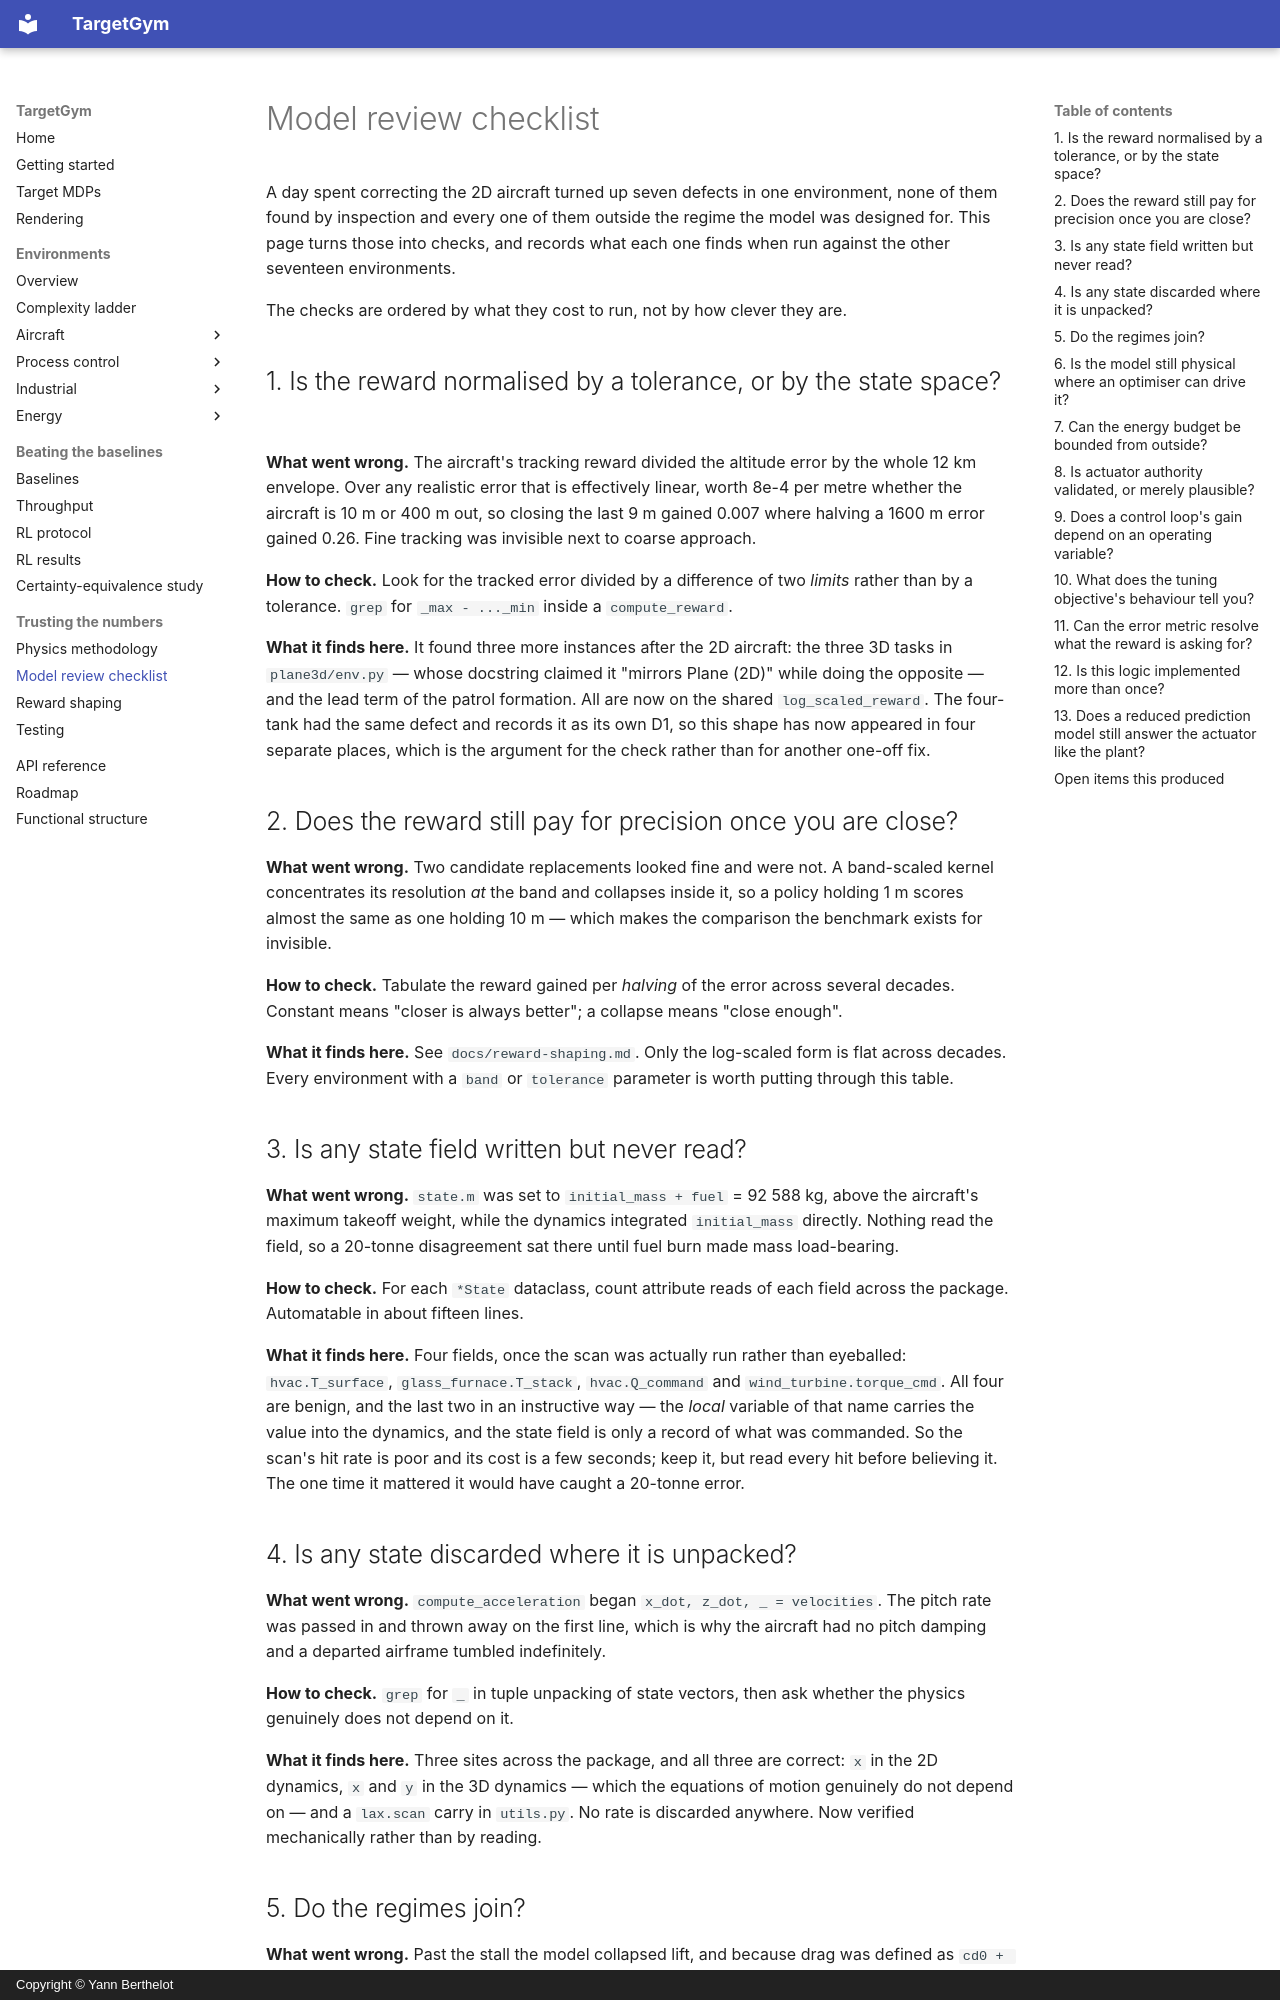

repository: YannBerthelot/PlaneEnv · page: model-review-checklist/index.html · generator: mkdocs · copyright: Copyright © Yann Berthelot

# Model review checklist

A day spent correcting the 2D aircraft turned up seven defects in one
environment, none of them found by inspection and every one of them outside the
regime the model was designed for. This page turns those into checks, and
records what each one finds when run against the other seventeen environments.

The checks are ordered by what they cost to run, not by how clever they are.

## 1. Is the reward normalised by a tolerance, or by the state space?

**What went wrong.** The aircraft's tracking reward divided the altitude error
by the whole 12 km envelope. Over any realistic error that is effectively
linear, worth 8e-4 per metre whether the aircraft is 10 m or 400 m out, so
closing the last 9 m gained 0.007 where halving a 1600 m error gained 0.26. Fine
tracking was invisible next to coarse approach.

**How to check.** Look for the tracked error divided by a difference of two
*limits* rather than by a tolerance. `grep` for `_max - ..._min` inside a
`compute_reward`.

**What it finds here.** It found three more instances after the 2D aircraft: the
three 3D tasks in `plane3d/env.py` — whose docstring claimed it "mirrors Plane
(2D)" while doing the opposite — and the lead term of the patrol formation. All
are now on the shared `log_scaled_reward`. The four-tank had the same defect and
records it as its own D1, so this shape has now appeared in four separate
places, which is the argument for the check rather than for another one-off fix.

## 2. Does the reward still pay for precision once you are close?

**What went wrong.** Two candidate replacements looked fine and were not. A
band-scaled kernel concentrates its resolution *at* the band and collapses
inside it, so a policy holding 1 m scores almost the same as one holding 10 m —
which makes the comparison the benchmark exists for invisible.

**How to check.** Tabulate the reward gained per *halving* of the error across
several decades. Constant means "closer is always better"; a collapse means
"close enough".

**What it finds here.** See `docs/reward-shaping.md`. Only the log-scaled form
is flat across decades. Every environment with a `band` or `tolerance`
parameter is worth putting through this table.

## 3. Is any state field written but never read?

**What went wrong.** `state.m` was set to `initial_mass + fuel` = 92 588 kg,
above the aircraft's maximum takeoff weight, while the dynamics integrated
`initial_mass` directly. Nothing read the field, so a 20-tonne disagreement sat
there until fuel burn made mass load-bearing.

**How to check.** For each `*State` dataclass, count attribute reads of each
field across the package. Automatable in about fifteen lines.

**What it finds here.** Four fields, once the scan was actually run rather than
eyeballed: `hvac.T_surface`, `glass_furnace.T_stack`, `hvac.Q_command` and
`wind_turbine.torque_cmd`. All four are benign, and the last two in an
instructive way — the *local* variable of that name carries the value into the
dynamics, and the state field is only a record of what was commanded. So the
scan's hit rate is poor and its cost is a few seconds; keep it, but read every
hit before believing it. The one time it mattered it would have caught a
20-tonne error.

## 4. Is any state discarded where it is unpacked?

**What went wrong.** `compute_acceleration` began `x_dot, z_dot, _ = velocities`.
The pitch rate was passed in and thrown away on the first line, which is why the
aircraft had no pitch damping and a departed airframe tumbled indefinitely.

**How to check.** `grep` for `_` in tuple unpacking of state vectors, then ask
whether the physics genuinely does not depend on it.

**What it finds here.** Three sites across the package, and all three are
correct: `x` in the 2D dynamics, `x` and `y` in the 3D dynamics — which the
equations of motion genuinely do not depend on — and a `lax.scan` carry in
`utils.py`. No rate is discarded anywhere. Now verified mechanically rather
than by reading.
